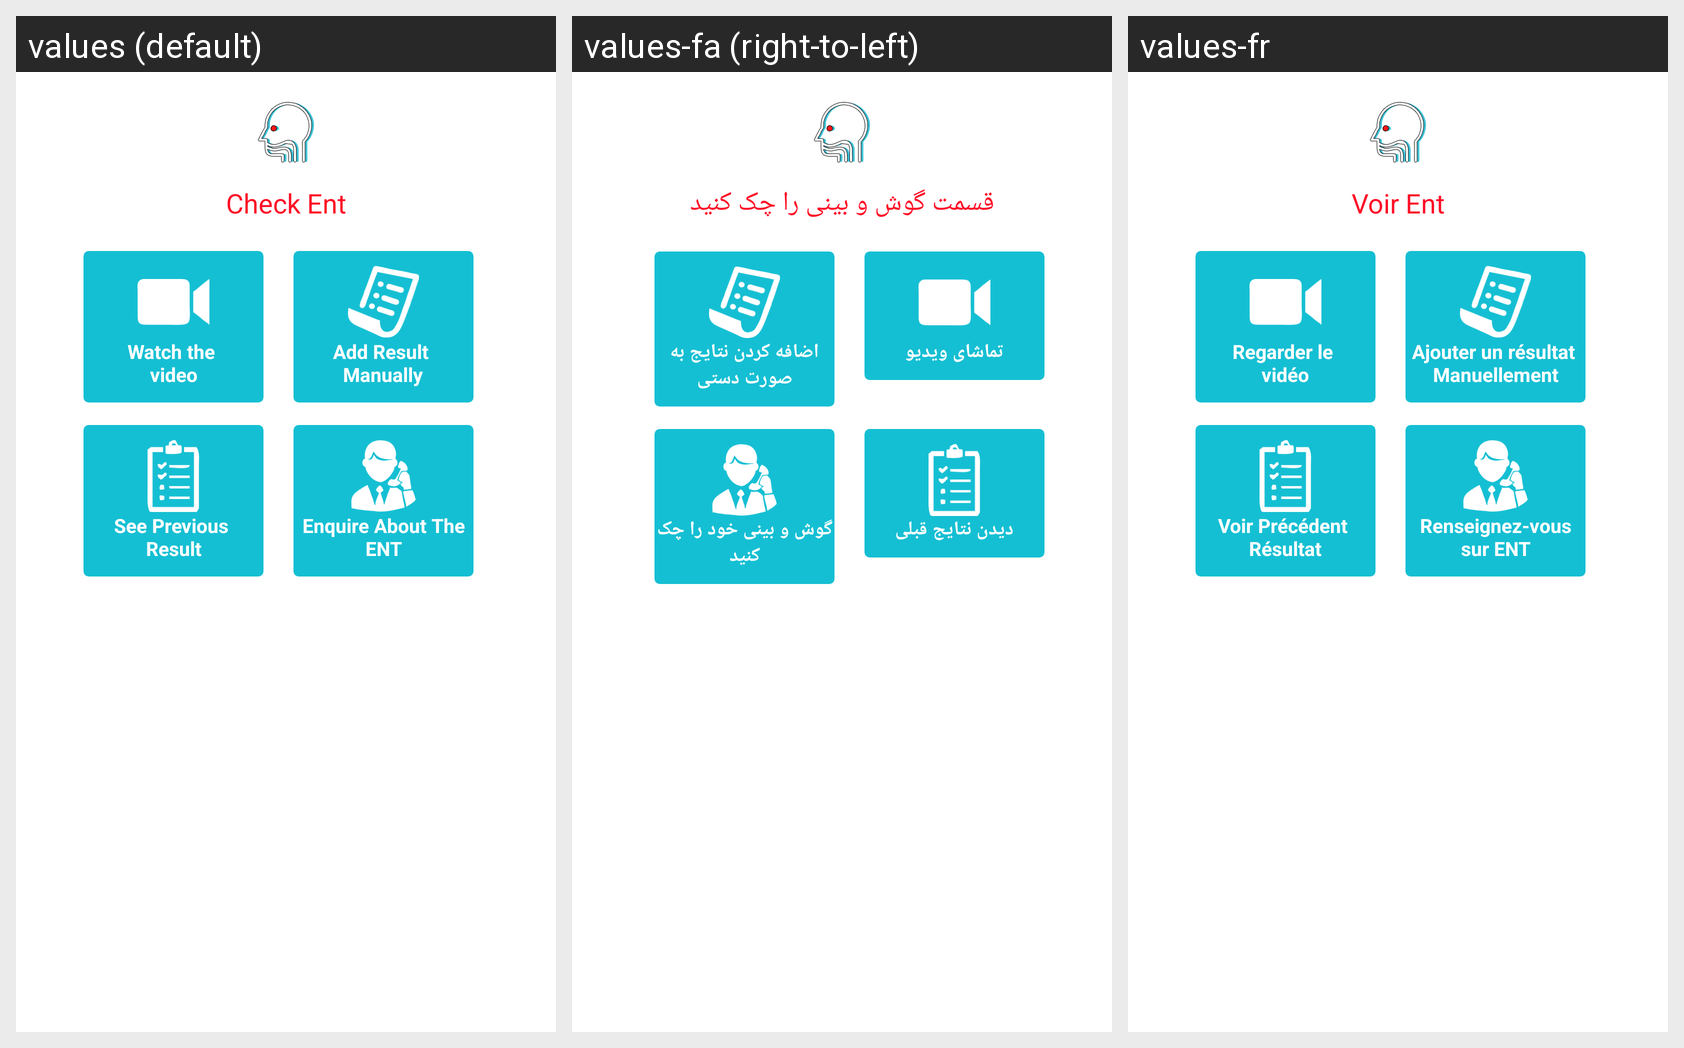

Translations of the strings shown on this Android screen, per locale in the grid:
Android screen res/layout/p_check_cnt.xml rendered under 3 locales, left to right: values (default), values-fa (right-to-left), values-fr. Device: Nexus 5 (rendered at 1080×1920; each locale shown at half size, 540×960, under a caption strip naming it); theme AppTheme.
Strings drawn on this screen, with the default value and each locale's value (text and hints the layout hard-codes, and strings that could not be matched under every locale, appear in the picture but are not listed):

check_ent
  values: Check Ent
  values-fa: قسمت گوش و بینی را چک کنید
  values-fr: Voir Ent

watch_the_video
  values: Watch the 
      video
  values-fa: تماشای ویديو
  values-fr: Regarder le 
      vidéo

add_result_manually
  values: Add Result 
      Manually
  values-fa: اضافه کردن نتایج به صورت دستی
  values-fr: Ajouter un résultat 
      Manuellement

see_previous_result
  values: See Previous 
      Result
  values-fa: دیدن نتایج قبلی
  values-fr: Voir Précédent 
      Résultat

enquire_about_the_ent
  values: Enquire About The ENT
  values-fa: گوش و بینی خود را چک کنید
  values-fr: Renseignez-vous sur ENT
